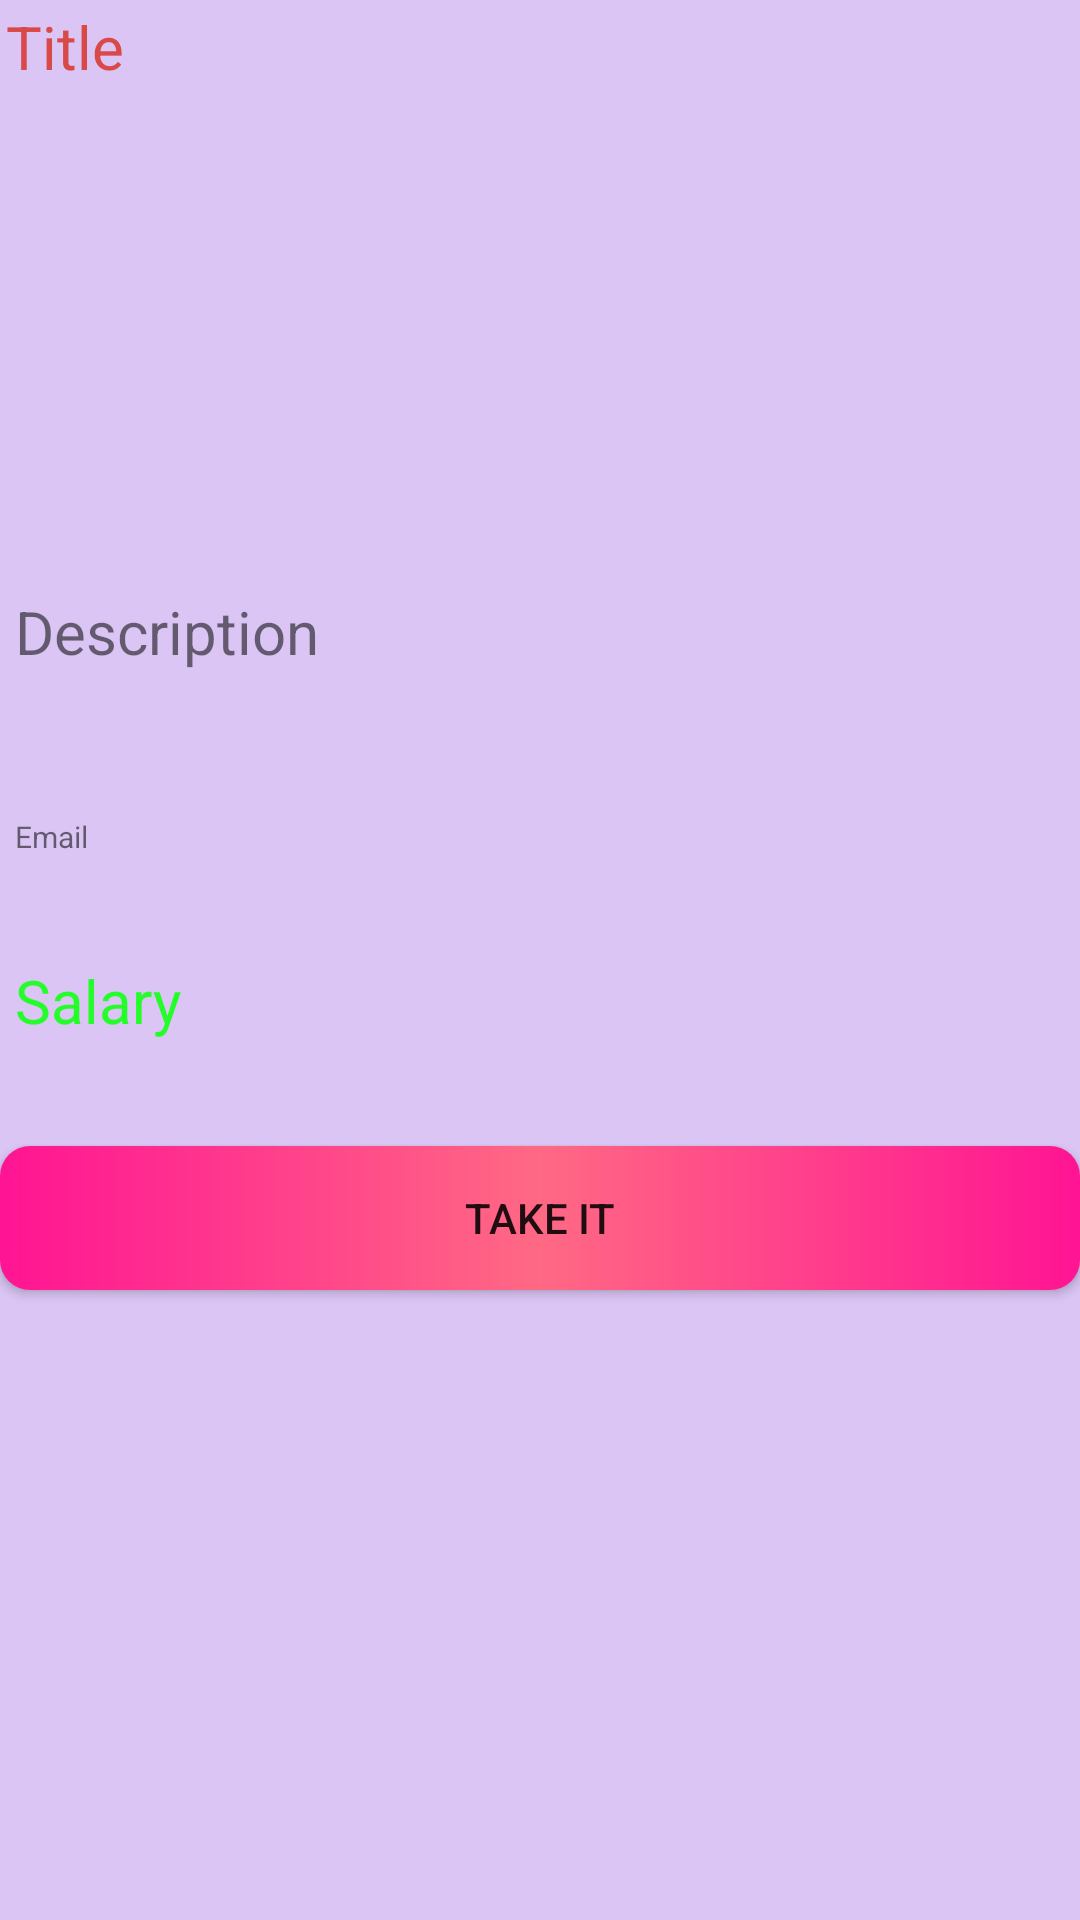

Layout XML and referenced resources for this Android screen:
<!-- AndroidManifest.xml: application theme Theme.DenemeApp -->
<!-- res/layout/recycler_row.xml -->
<?xml version="1.0" encoding="utf-8"?>
<LinearLayout xmlns:android="http://schemas.android.com/apk/res/android"
    xmlns:app="http://schemas.android.com/apk/res-auto"
    android:layout_width="match_parent"
    android:layout_height="wrap_content"
    android:background="#DAC5F4"
    android:orientation="vertical">


    <TextView
        android:id="@+id/recyclerViewTitleText"
        android:layout_width="400dp"
        android:layout_height="47dp"
        android:layout_margin="2dp"
        android:text="Title"
        android:textColor="#DA4949"
        android:textSize="20sp">

    </TextView>


    <ImageView
        android:id="@+id/recyclerViewImageView"
        android:layout_width="match_parent"
        android:layout_height="141dp"
        android:layout_centerHorizontal="true"
        android:layout_centerVertical="true"
        android:scaleType="fitCenter">


    </ImageView>

    <TextView
        android:id="@+id/recyclerViewUserDescriptionText"
        android:layout_width="398dp"
        android:layout_height="65dp"
        android:layout_margin="5dp"
        android:text="Description"
        android:textSize="20sp">

    </TextView>

    <TextView
        android:id="@+id/recyclerViewUserEmailText"
        android:layout_width="399dp"
        android:layout_height="38dp"
        android:layout_margin="5dp"
        android:text="Email"
        android:textSize="10sp">

    </TextView>

    <TextView
        android:id="@+id/recyclerViewUserSalaryText"
        android:layout_width="401dp"
        android:layout_height="57dp"
        android:layout_margin="5dp"
        android:text="Salary"
        android:textColor="#24FD29"
        android:textSize="20sp">

    </TextView>

    <Button
        android:id="@+id/buttonDelete"
        android:layout_width="match_parent"
        android:layout_height="wrap_content"
        android:layout_marginBottom="60dp"
        android:background="@drawable/bg"
        android:onClick="deleteData"
        android:text="Take It" />


</LinearLayout>
<!-- resources referenced by this layout -->
<resources>
  <!-- drawable bg (drawable) -->
  <?xml version="1.0" encoding="utf-8"?>
  <shape android:shape="rectangle" xmlns:android="http://schemas.android.com/apk/res/android">
  <gradient
      android:startColor="#FF1493"
      android:centerColor="#FF6984"
      android:endColor="#FF1493"/>
      <corners android:radius="10sp"/>
  </shape>
  <style name="Theme.DenemeApp" parent="Theme.AppCompat.DayNight.DarkActionBar">
          
          <item name="colorPrimary">@color/purple_500</item>
          <item name="colorPrimaryVariant">@color/purple_700</item>
          <item name="colorOnPrimary">@color/white</item>
          
          <item name="colorSecondary">@color/teal_200</item>
          <item name="colorSecondaryVariant">@color/teal_700</item>
          <item name="colorOnSecondary">@color/black</item>
          
          <item name="android:statusBarColor">?attr/colorPrimaryVariant</item>
          
      </style>
  <!-- not gathered from this repository: default colours our renderer supplied (Android Studio template values) -->
  <color name="purple_500">#FF6200EE</color>
  <color name="purple_700">#FF3700B3</color>
  <color name="teal_200">#FF03DAC5</color>
  <color name="teal_700">#FF018786</color>
  <color name="black">#FF000000</color>
  <color name="white">#FFFFFFFF</color>
</resources>
